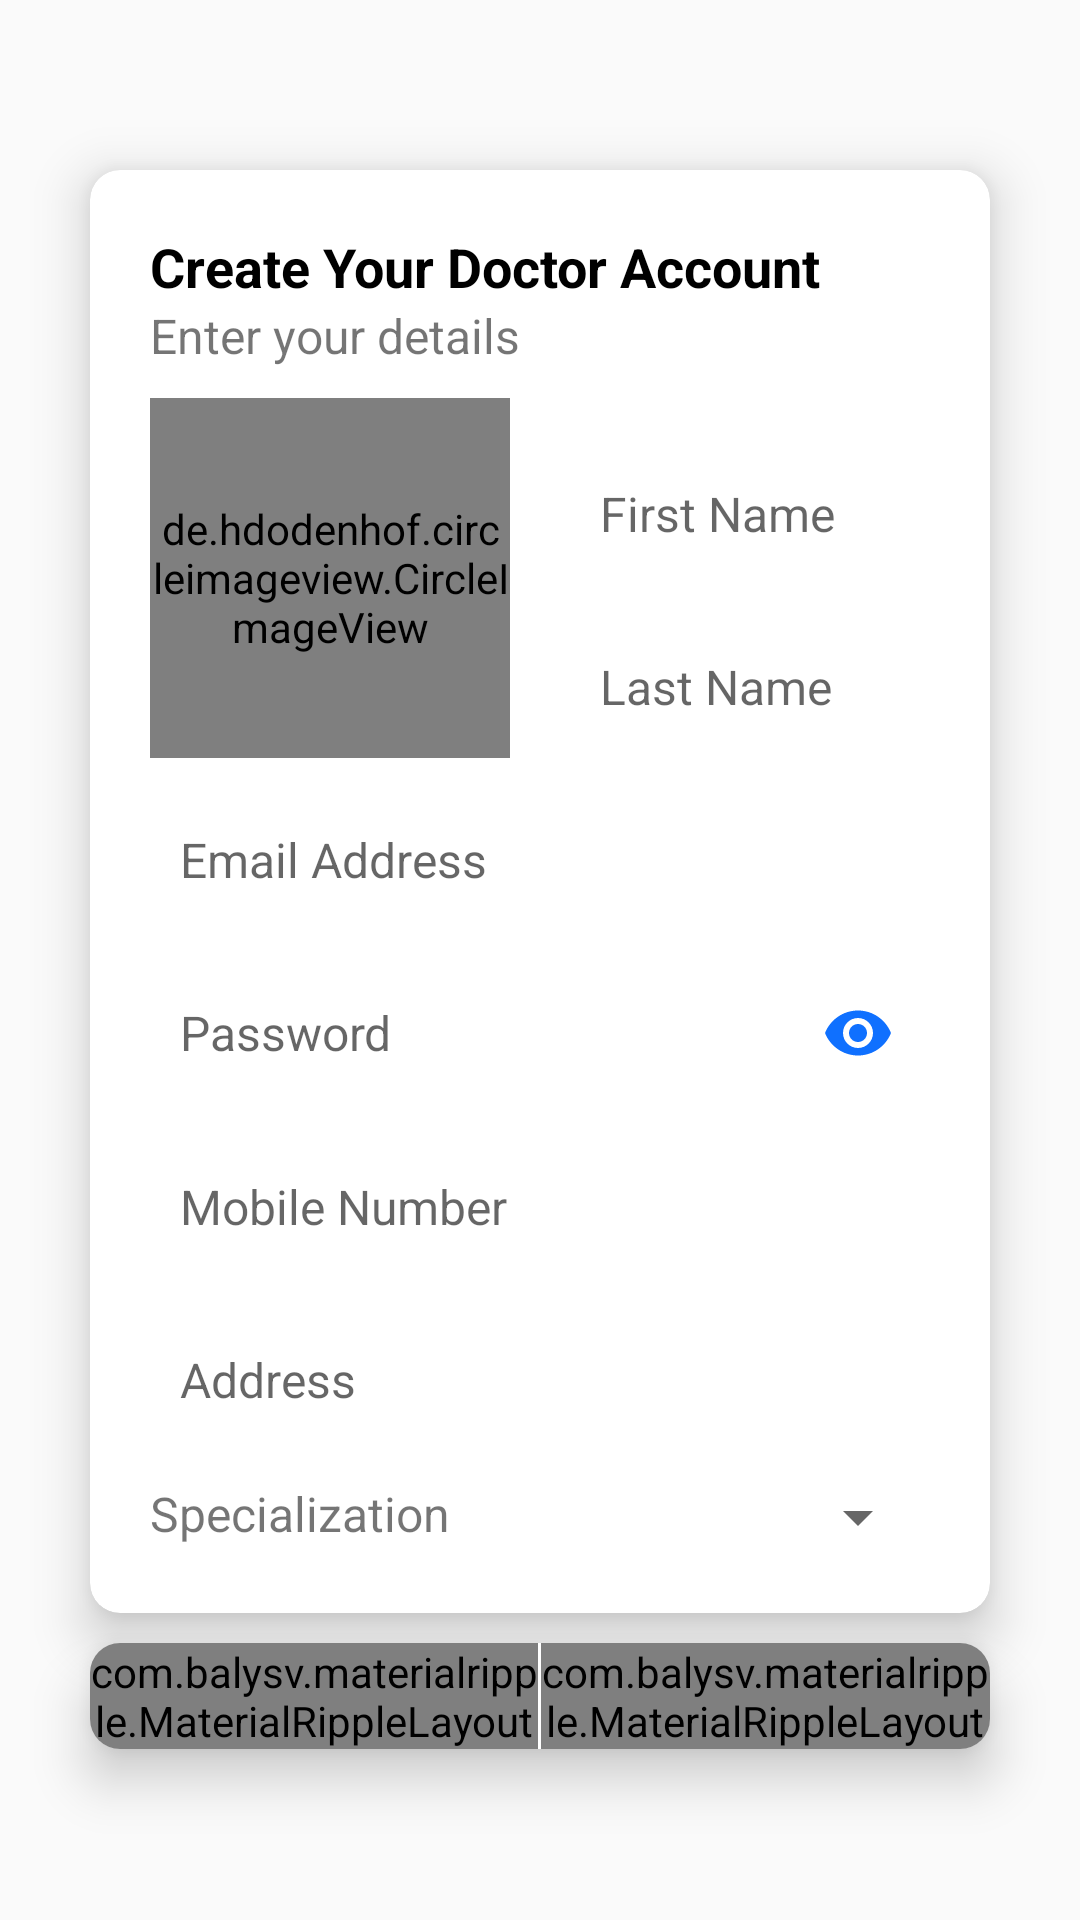

Android layout source for this screen:
<!-- AndroidManifest.xml: application theme AppTheme -->
<!-- res/layout/doctor_register_dialog.xml -->
<?xml version="1.0" encoding="utf-8"?>
<RelativeLayout
    xmlns:android="http://schemas.android.com/apk/res/android"
    xmlns:app="http://schemas.android.com/apk/res-auto"
    xmlns:tools="http://schemas.android.com/tools"
    android:layout_width="match_parent"
    android:layout_height="wrap_content"
    >

    <LinearLayout
        android:layout_width="match_parent"
        android:layout_height="match_parent"
        android:orientation="vertical"
        android:gravity="center"
        >

        <android.support.v7.widget.CardView
            android:layout_width="match_parent"
            android:layout_height="wrap_content"
            app:cardCornerRadius="10dp"
            app:cardElevation="10dp"
            android:foreground="?android:attr/selectableItemBackground"
            android:layout_marginRight="30dp"
            android:layout_marginLeft="30dp"
            android:layout_marginBottom="10dp"
            >

            <LinearLayout
                android:layout_width="match_parent"
                android:layout_height="match_parent"
                android:orientation="vertical"
                android:padding="20dp"
                >

                <TextView
                    android:layout_width="match_parent"
                    android:layout_height="wrap_content"
                    android:text="Create Your Doctor Account"
                    android:textColor="@android:color/black"
                    android:textStyle="bold"
                    android:textSize="18sp"
                    />

                <TextView
                    android:layout_width="match_parent"
                    android:layout_height="wrap_content"
                    android:text="Enter your details"
                    android:textSize="16sp"
                    />

                <LinearLayout
                    android:layout_width="match_parent"
                    android:layout_height="wrap_content"
                    android:orientation="horizontal"
                    android:layout_marginTop="10dp"
                    android:layout_marginBottom="10dp"
                    >

                    <de.hdodenhof.circleimageview.CircleImageView
                        xmlns:app="http://schemas.android.com/apk/res-auto"
                        android:id="@+id/profile_image"
                        android:layout_width="120dp"
                        android:layout_height="120dp"
                        android:src="@drawable/addphoto"
                        android:layout_marginRight="20dp"
                        />

                    <LinearLayout
                        android:layout_width="match_parent"
                        android:layout_height="match_parent"
                        android:orientation="vertical"
                        android:gravity="bottom"
                        >

                        <EditText
                            android:id="@+id/first_name_field"
                            android:layout_width="match_parent"
                            android:layout_height="wrap_content"
                            android:background="@drawable/edit_text_background"
                            android:hint="First Name"
                            android:inputType="textPersonName|textCapWords"
                            android:textSize="16sp"
                            android:paddingLeft="10dp"
                            android:paddingRight="10dp"
                            android:paddingTop="13dp"
                            android:paddingBottom="13dp"
                            />

                        <EditText
                            android:id="@+id/last_name_field"
                            android:layout_width="match_parent"
                            android:layout_height="wrap_content"
                            android:background="@drawable/edit_text_background"
                            android:hint="Last Name"
                            android:inputType="textPersonName|textCapWords"
                            android:textSize="16sp"
                            android:paddingLeft="10dp"
                            android:paddingRight="10dp"
                            android:paddingTop="13dp"
                            android:paddingBottom="13dp"
                            android:layout_marginTop="10dp"
                            />

                    </LinearLayout>

                </LinearLayout>

                <EditText
                    android:id="@+id/email_field"
                    android:layout_width="match_parent"
                    android:layout_height="wrap_content"
                    android:background="@drawable/edit_text_background"
                    android:hint="Email Address"
                    android:inputType="textEmailAddress"
                    android:textSize="16sp"
                    android:paddingLeft="10dp"
                    android:paddingRight="10dp"
                    android:paddingTop="13dp"
                    android:paddingBottom="13dp"
                    android:layout_marginBottom="10dp"
                    />

                <android.support.design.widget.TextInputLayout
                    android:layout_width="match_parent"
                    android:layout_height="wrap_content"
                    app:passwordToggleEnabled="true"
                    app:passwordToggleTint="#0f70ff"
                    android:layout_marginBottom="10dp"
                    app:hintEnabled="false"
                    >

                    <EditText
                        android:id="@+id/password_field"
                        android:layout_width="match_parent"
                        android:layout_height="match_parent"
                        android:background="@drawable/edit_text_background"
                        android:hint="Password"
                        android:inputType="textPassword"
                        android:textSize="16sp"
                        android:padding="10dp"
                        />

                </android.support.design.widget.TextInputLayout>

                <EditText
                    android:id="@+id/mobile_field"
                    android:layout_width="match_parent"
                    android:layout_height="wrap_content"
                    android:background="@drawable/edit_text_background"
                    android:hint="Mobile Number"
                    android:inputType="phone"
                    android:textSize="16sp"
                    android:paddingLeft="10dp"
                    android:paddingRight="10dp"
                    android:paddingTop="13dp"
                    android:paddingBottom="13dp"
                    android:layout_marginBottom="10dp"
                    />

                <EditText
                    android:id="@+id/address_field"
                    android:layout_width="match_parent"
                    android:layout_height="wrap_content"
                    android:background="@drawable/edit_text_background"
                    android:hint="Address"
                    android:inputType="text"
                    android:textSize="16sp"
                    android:paddingLeft="10dp"
                    android:paddingRight="10dp"
                    android:paddingTop="13dp"
                    android:paddingBottom="13dp"
                    android:layout_marginBottom="10dp"
                    />

                <LinearLayout
                    android:layout_width="match_parent"
                    android:layout_height="wrap_content"
                    android:orientation="horizontal"
                    >

                    <TextView
                        android:layout_width="wrap_content"
                        android:layout_height="wrap_content"
                        android:text="Specialization"
                        android:textSize="16sp"
                        android:layout_marginRight="10dp"
                        />

                    <Spinner
                        android:id="@+id/specialization_spinner"
                        android:layout_width="0dp"
                        android:layout_height="wrap_content"
                        android:layout_weight="1"
                        />

                </LinearLayout>

            </LinearLayout>

        </android.support.v7.widget.CardView>

        <android.support.v7.widget.CardView
            android:layout_width="match_parent"
            android:layout_height="wrap_content"
            app:cardCornerRadius="10dp"
            app:cardElevation="10dp"
            android:foreground="?android:attr/selectableItemBackground"
            android:layout_marginRight="30dp"
            android:layout_marginLeft="30dp"
            >

            <LinearLayout
                android:layout_width="match_parent"
                android:layout_height="wrap_content"
                android:orientation="horizontal"
                >

                <com.balysv.materialripple.MaterialRippleLayout
                    style="@style/RippleStyleWhite"
                    android:layout_width="0dp"
                    android:layout_height="wrap_content"
                    android:layout_weight="1"
                    >

                    <Button
                        android:id="@+id/cancel_btn"
                        android:layout_width="match_parent"
                        android:layout_height="wrap_content"
                        android:text="cancel"
                        android:background="#0f70ff"
                        android:textColor="@android:color/white"
                        android:textStyle="bold"
                        />

                </com.balysv.materialripple.MaterialRippleLayout>

                <View
                    android:layout_width="1dp"
                    android:layout_height="match_parent"
                    android:background="@android:color/white"
                    />

                <com.balysv.materialripple.MaterialRippleLayout
                    style="@style/RippleStyleWhite"
                    android:layout_width="0dp"
                    android:layout_height="wrap_content"
                    android:layout_weight="1"
                    >

                    <Button
                        android:id="@+id/sign_up_btn"
                        android:layout_width="match_parent"
                        android:layout_height="wrap_content"
                        android:text="sign up"
                        android:background="#0f70ff"
                        android:textColor="@android:color/white"
                        android:textStyle="bold"
                        />

                </com.balysv.materialripple.MaterialRippleLayout>

            </LinearLayout>

        </android.support.v7.widget.CardView>

    </LinearLayout>

</RelativeLayout>
<!-- resources referenced by this layout -->
<resources>
  <style name="RippleStyleWhite">
          <item name="mrl_rippleOverlay">true</item>
          <item name="mrl_rippleColor">#80FFFFFF</item>
          <item name="mrl_rippleHover">true</item>
          <item name="mrl_rippleAlpha">0.2</item>
      </style>
  <style name="AppTheme" parent="Theme.AppCompat.Light.NoActionBar">
          
          <item name="colorPrimary">#0f70ff</item>
          <item name="colorPrimaryDark">#0f70ff</item>
          <item name="colorAccent">#0f70ff</item>
      </style>
</resources>
